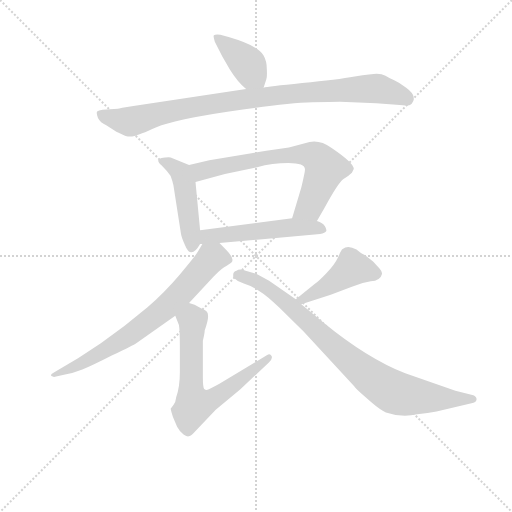
t = 0.00 s
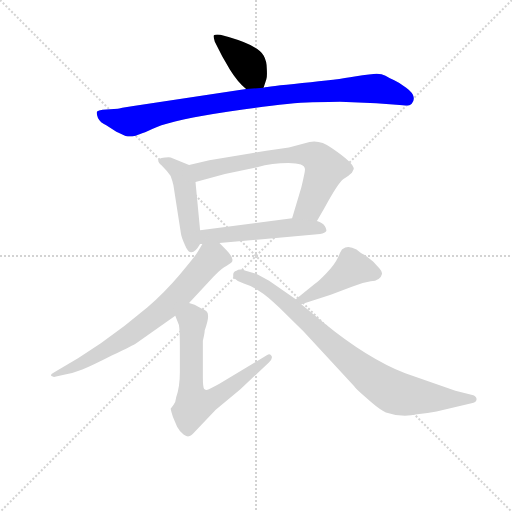
t = 1.39 s
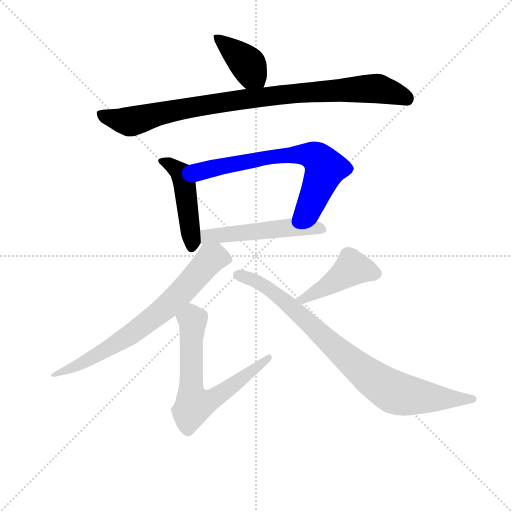
t = 2.77 s
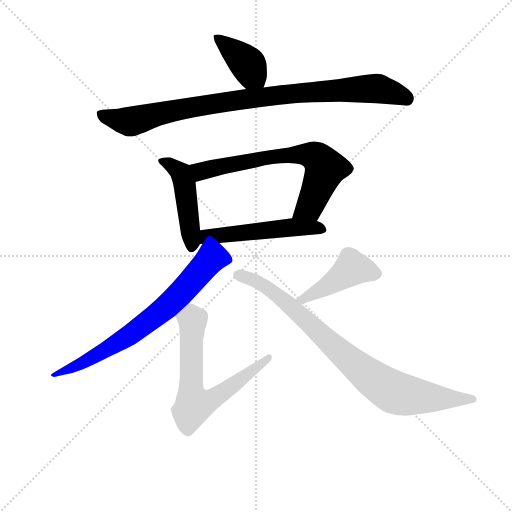
t = 4.16 s
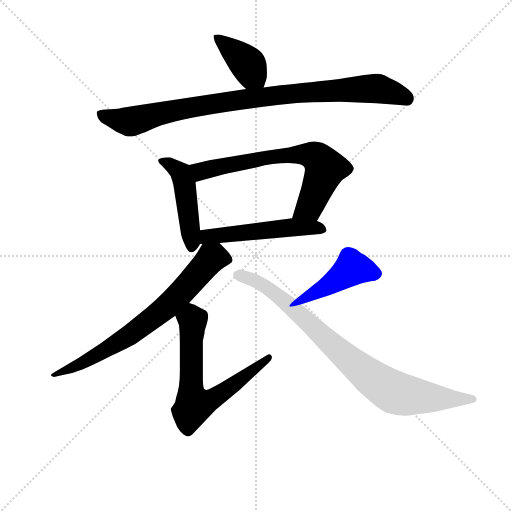
t = 5.55 s
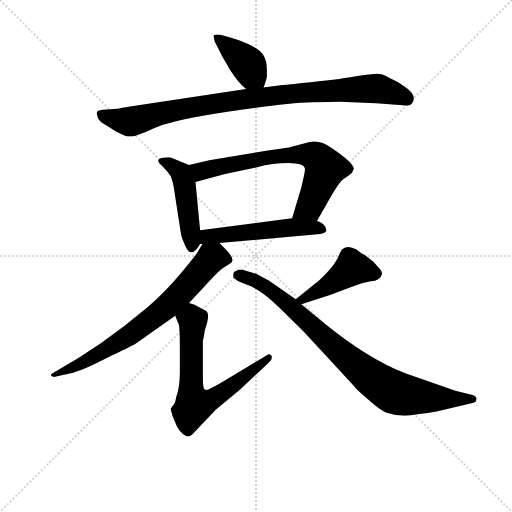
t = 6.93 s

The animated SVG that drew these frames (rendered in a browser with its animation timeline set to each time). Animation: 9 CSS @keyframes rules; one cycle of 6.93 s.

<svg version="1.1" viewBox="0 0 1024 1024" xmlns="http://www.w3.org/2000/svg">
  <g stroke="lightgray" stroke-dasharray="1,1" stroke-width="1" transform="scale(4, 4)">
    <line x1="0" y1="0" x2="256" y2="256"></line>
    <line x1="256" y1="0" x2="0" y2="256"></line>
    <line x1="128" y1="0" x2="128" y2="256"></line>
    <line x1="0" y1="128" x2="256" y2="128"></line>
  </g>
<g transform="scale(0.92, -0.92) translate(60, -900)">
   <style type="text/css">
    @keyframes keyframes0 {
      from {
       stroke: blue;
       stroke-dashoffset: 395;
       stroke-width: 128;
       }
       56% {
       animation-timing-function: step-end;
       stroke: blue;
       stroke-dashoffset: 0;
       stroke-width: 128;
       }
       to {
       stroke: black;
       stroke-width: 1024;
       }
       }
       #make-me-a-hanzi-animation-0 {
         animation: keyframes0 0.571452s both;
         animation-delay: 0.000000s;
         animation-timing-function: linear;
       }
    @keyframes keyframes1 {
      from {
       stroke: blue;
       stroke-dashoffset: 933;
       stroke-width: 128;
       }
       75% {
       animation-timing-function: step-end;
       stroke: blue;
       stroke-dashoffset: 0;
       stroke-width: 128;
       }
       to {
       stroke: black;
       stroke-width: 1024;
       }
       }
       #make-me-a-hanzi-animation-1 {
         animation: keyframes1 1.009277s both;
         animation-delay: 0.571452s;
         animation-timing-function: linear;
       }
    @keyframes keyframes2 {
      from {
       stroke: blue;
       stroke-dashoffset: 460;
       stroke-width: 128;
       }
       60% {
       animation-timing-function: step-end;
       stroke: blue;
       stroke-dashoffset: 0;
       stroke-width: 128;
       }
       to {
       stroke: black;
       stroke-width: 1024;
       }
       }
       #make-me-a-hanzi-animation-2 {
         animation: keyframes2 0.624349s both;
         animation-delay: 1.580729s;
         animation-timing-function: linear;
       }
    @keyframes keyframes3 {
      from {
       stroke: blue;
       stroke-dashoffset: 687;
       stroke-width: 128;
       }
       69% {
       animation-timing-function: step-end;
       stroke: blue;
       stroke-dashoffset: 0;
       stroke-width: 128;
       }
       to {
       stroke: black;
       stroke-width: 1024;
       }
       }
       #make-me-a-hanzi-animation-3 {
         animation: keyframes3 0.809082s both;
         animation-delay: 2.205078s;
         animation-timing-function: linear;
       }
    @keyframes keyframes4 {
      from {
       stroke: blue;
       stroke-dashoffset: 522;
       stroke-width: 128;
       }
       63% {
       animation-timing-function: step-end;
       stroke: blue;
       stroke-dashoffset: 0;
       stroke-width: 128;
       }
       to {
       stroke: black;
       stroke-width: 1024;
       }
       }
       #make-me-a-hanzi-animation-4 {
         animation: keyframes4 0.674805s both;
         animation-delay: 3.014160s;
         animation-timing-function: linear;
       }
    @keyframes keyframes5 {
      from {
       stroke: blue;
       stroke-dashoffset: 715;
       stroke-width: 128;
       }
       70% {
       animation-timing-function: step-end;
       stroke: blue;
       stroke-dashoffset: 0;
       stroke-width: 128;
       }
       to {
       stroke: black;
       stroke-width: 1024;
       }
       }
       #make-me-a-hanzi-animation-5 {
         animation: keyframes5 0.831868s both;
         animation-delay: 3.688965s;
         animation-timing-function: linear;
       }
    @keyframes keyframes6 {
      from {
       stroke: blue;
       stroke-dashoffset: 664;
       stroke-width: 128;
       }
       68% {
       animation-timing-function: step-end;
       stroke: blue;
       stroke-dashoffset: 0;
       stroke-width: 128;
       }
       to {
       stroke: black;
       stroke-width: 1024;
       }
       }
       #make-me-a-hanzi-animation-6 {
         animation: keyframes6 0.790365s both;
         animation-delay: 4.520833s;
         animation-timing-function: linear;
       }
    @keyframes keyframes7 {
      from {
       stroke: blue;
       stroke-dashoffset: 444;
       stroke-width: 128;
       }
       59% {
       animation-timing-function: step-end;
       stroke: blue;
       stroke-dashoffset: 0;
       stroke-width: 128;
       }
       to {
       stroke: black;
       stroke-width: 1024;
       }
       }
       #make-me-a-hanzi-animation-7 {
         animation: keyframes7 0.611328s both;
         animation-delay: 5.311198s;
         animation-timing-function: linear;
       }
    @keyframes keyframes8 {
      from {
       stroke: blue;
       stroke-dashoffset: 854;
       stroke-width: 128;
       }
       74% {
       animation-timing-function: step-end;
       stroke: blue;
       stroke-dashoffset: 0;
       stroke-width: 128;
       }
       to {
       stroke: black;
       stroke-width: 1024;
       }
       }
       #make-me-a-hanzi-animation-8 {
         animation: keyframes8 0.944987s both;
         animation-delay: 5.922526s;
         animation-timing-function: linear;
       }
</style>
<path d="M 513.0 709.5 L 519.0 727.5 Q 521.0 733.5 520.0 750.5 Q 520.0 767.5 513.0 779.5 Q 502.0 800.5 437.0 819.5 L 419.0 824.5 Q 408.0 825.5 405.0 823.5 Q 403.0 821.5 407.0 809.5 L 423.0 777.5 L 440.0 748.5 Q 456.0 722.5 475.0 706.5 C 498.0 686.5 504.0 681.5 513.0 709.5 Z" fill="lightgray"></path> 
<path d="M 758.0 675.5 L 809.0 671.5 Q 830.0 668.5 835.0 674.5 Q 841.0 680.5 839.0 689.5 Q 838.0 698.5 823.0 709.5 Q 808.0 720.5 797.0 725.5 Q 786.0 730.5 778.0 735.5 Q 770.0 739.5 759.0 739.5 Q 749.0 739.5 711.0 733.5 Q 674.0 726.5 597.0 719.5 Q 521.0 711.5 513.0 709.5 L 475.0 706.5 L 230.0 669.5 Q 199.0 664.5 196.0 663.5 L 163.0 661.5 Q 154.0 660.5 151.0 657.5 Q 149.0 653.5 153.0 643.5 Q 158.0 633.5 171.0 627.5 L 193.0 613.5 L 213.0 604.5 Q 223.0 601.5 232.0 604.5 Q 242.0 606.5 280.0 623.5 Q 319.0 639.5 438.0 657.5 Q 558.0 675.5 619.0 677.5 Q 680.0 679.5 693.0 678.5 L 758.0 675.5 Z" fill="lightgray"></path> 
<path d="M 351.0 541.5 L 311.0 557.5 Q 309.0 558.5 299.0 557.5 Q 289.0 556.5 289.0 555.5 Q 278.0 553.5 291.0 540.5 Q 304.0 527.5 311.0 517.5 Q 315.0 506.5 317.0 497.5 L 333.0 394.5 Q 334.0 384.5 342.0 367.5 Q 355.0 334.5 375.0 369.5 C 377.0 373.5 377.0 373.5 375.0 399.5 L 365.0 504.5 C 362.0 534.5 362.0 537.5 351.0 541.5 Z" fill="lightgray"></path> 
<path d="M 613.0 591.5 L 568.0 579.5 L 519.0 572.5 L 395.0 551.5 L 351.0 541.5 C 322.0 534.5 336.0 496.5 365.0 504.5 L 429.0 521.5 L 499.0 536.5 Q 532.0 545.5 567.0 545.5 Q 603.0 545.5 603.0 531.5 Q 603.0 525.5 595.0 492.5 L 575.0 425.5 C 566.0 396.5 614.0 393.5 629.0 419.5 L 645.0 447.5 Q 675.0 502.5 686.0 510.5 Q 698.0 517.5 705.0 524.5 L 709.0 532.5 Q 711.0 544.5 661.0 578.5 Q 636.0 596.5 613.0 591.5 Z" fill="lightgray"></path> 
<path d="M 375.0 369.5 L 380.0 369.5 L 417.0 371.5 L 636.0 391.5 Q 647.0 393.5 649.0 397.5 Q 651.0 400.5 646.0 408.5 Q 642.0 415.5 629.0 419.5 L 575.0 425.5 L 375.0 399.5 C 345.0 395.5 345.0 368.5 375.0 369.5 Z" fill="lightgray"></path> 
<path d="M 380.0 369.5 L 370.0 352.5 Q 364.0 342.5 331.0 303.5 Q 298.0 264.5 260.0 231.5 Q 161.0 147.5 59.0 91.5 Q 48.0 85.5 52.0 82.5 Q 56.0 79.5 62.0 81.5 L 79.0 85.5 Q 100.0 88.5 119.0 96.5 Q 139.0 104.5 184.0 127.5 Q 230.0 149.5 237.0 154.5 L 321.0 213.5 L 351.0 241.5 L 404.0 298.5 Q 424.0 318.5 432.0 321.5 L 441.0 327.5 Q 453.0 334.5 433.0 355.5 L 417.0 371.5 C 396.0 392.5 394.0 394.5 380.0 369.5 Z" fill="lightgray"></path> 
<path d="M 321.0 213.5 L 329.0 193.5 Q 331.0 181.5 331.0 146.5 L 331.0 90.5 Q 331.0 58.5 323.0 36.5 Q 322.0 25.5 317.0 19.5 L 311.0 11.5 Q 311.0 9.5 316.0 -6.5 L 325.0 -27.5 Q 329.0 -35.5 339.0 -44.5 Q 347.0 -49.5 350.0 -48.5 Q 354.0 -48.5 361.0 -41.5 L 409.0 9.5 L 462.0 53.5 L 524.0 111.5 Q 534.0 120.5 530.0 126.5 Q 527.0 132.5 520.0 127.5 L 417.0 65.5 Q 395.0 53.5 391.0 52.5 Q 387.0 51.5 384.0 54.5 Q 381.0 57.5 381.0 79.5 L 381.0 159.5 Q 385.0 175.5 385.0 181.5 Q 394.0 207.5 392.0 214.5 Q 393.0 223.5 381.0 227.5 L 363.0 237.5 L 351.0 241.5 C 323.0 251.5 310.0 241.5 321.0 213.5 Z" fill="lightgray"></path> 
<path d="M 595.0 238.5 L 659.0 259.5 L 705.0 276.5 Q 725.0 285.5 746.0 288.5 Q 767.0 290.5 770.0 303.5 Q 772.0 308.5 765.0 316.5 L 751.0 331.5 L 733.0 345.5 Q 727.0 347.5 715.0 357.5 Q 696.0 368.5 685.0 358.5 Q 682.0 357.5 675.0 340.5 Q 667.0 323.5 650.0 306.5 Q 634.0 289.5 624.0 282.5 L 583.0 249.5 C 560.0 230.5 566.0 229.5 595.0 238.5 Z" fill="lightgray"></path> 
<path d="M 498.0 304.5 L 474.0 311.5 Q 461.0 316.5 454.0 311.5 Q 447.0 309.5 447.0 303.5 L 447.0 296.5 Q 456.0 287.5 470.0 283.5 Q 484.0 279.5 505.0 266.5 Q 520.0 257.5 547.0 231.5 L 600.0 179.5 L 710.0 60.5 Q 710.0 58.5 728.0 42.5 L 746.0 26.5 Q 768.0 7.5 779.0 3.5 Q 814.0 -8.5 847.0 -0.5 Q 871.0 1.5 889.0 5.5 L 965.0 23.5 Q 975.0 24.5 976.0 31.5 Q 976.0 37.5 969.0 40.5 L 930.0 50.5 L 821.0 88.5 Q 738.0 121.5 645.0 197.5 L 595.0 238.5 L 583.0 249.5 L 525.0 289.5 L 498.0 304.5 Z" fill="lightgray"></path> 
      <clipPath id="make-me-a-hanzi-clip-0">
      <path d="M 513.0 709.5 L 519.0 727.5 Q 521.0 733.5 520.0 750.5 Q 520.0 767.5 513.0 779.5 Q 502.0 800.5 437.0 819.5 L 419.0 824.5 Q 408.0 825.5 405.0 823.5 Q 403.0 821.5 407.0 809.5 L 423.0 777.5 L 440.0 748.5 Q 456.0 722.5 475.0 706.5 C 498.0 686.5 504.0 681.5 513.0 709.5 Z" fill="lightgray"></path>
      </clipPath>
      <path clip-path="url(#make-me-a-hanzi-clip-0)" d="M 412.0 817.5 L 476.0 763.5 L 506.0 716.5 " fill="none" id="make-me-a-hanzi-animation-0" stroke-dasharray="267 534" stroke-linecap="round"></path>

      <clipPath id="make-me-a-hanzi-clip-1">
      <path d="M 758.0 675.5 L 809.0 671.5 Q 830.0 668.5 835.0 674.5 Q 841.0 680.5 839.0 689.5 Q 838.0 698.5 823.0 709.5 Q 808.0 720.5 797.0 725.5 Q 786.0 730.5 778.0 735.5 Q 770.0 739.5 759.0 739.5 Q 749.0 739.5 711.0 733.5 Q 674.0 726.5 597.0 719.5 Q 521.0 711.5 513.0 709.5 L 475.0 706.5 L 230.0 669.5 Q 199.0 664.5 196.0 663.5 L 163.0 661.5 Q 154.0 660.5 151.0 657.5 Q 149.0 653.5 153.0 643.5 Q 158.0 633.5 171.0 627.5 L 193.0 613.5 L 213.0 604.5 Q 223.0 601.5 232.0 604.5 Q 242.0 606.5 280.0 623.5 Q 319.0 639.5 438.0 657.5 Q 558.0 675.5 619.0 677.5 Q 680.0 679.5 693.0 678.5 L 758.0 675.5 Z" fill="lightgray"></path>
      </clipPath>
      <path clip-path="url(#make-me-a-hanzi-clip-1)" d="M 160.0 651.5 L 221.0 635.5 L 302.0 656.5 L 455.0 682.5 L 587.0 698.5 L 724.0 706.5 L 763.0 707.5 L 825.0 685.5 " fill="none" id="make-me-a-hanzi-animation-1" stroke-dasharray="805 1610" stroke-linecap="round"></path>

      <clipPath id="make-me-a-hanzi-clip-2">
      <path d="M 351.0 541.5 L 311.0 557.5 Q 309.0 558.5 299.0 557.5 Q 289.0 556.5 289.0 555.5 Q 278.0 553.5 291.0 540.5 Q 304.0 527.5 311.0 517.5 Q 315.0 506.5 317.0 497.5 L 333.0 394.5 Q 334.0 384.5 342.0 367.5 Q 355.0 334.5 375.0 369.5 C 377.0 373.5 377.0 373.5 375.0 399.5 L 365.0 504.5 C 362.0 534.5 362.0 537.5 351.0 541.5 Z" fill="lightgray"></path>
      </clipPath>
      <path clip-path="url(#make-me-a-hanzi-clip-2)" d="M 296.0 548.5 L 333.0 524.5 L 341.0 502.5 L 356.0 366.5 " fill="none" id="make-me-a-hanzi-animation-2" stroke-dasharray="332 664" stroke-linecap="round"></path>

      <clipPath id="make-me-a-hanzi-clip-3">
      <path d="M 613.0 591.5 L 568.0 579.5 L 519.0 572.5 L 395.0 551.5 L 351.0 541.5 C 322.0 534.5 336.0 496.5 365.0 504.5 L 429.0 521.5 L 499.0 536.5 Q 532.0 545.5 567.0 545.5 Q 603.0 545.5 603.0 531.5 Q 603.0 525.5 595.0 492.5 L 575.0 425.5 C 566.0 396.5 614.0 393.5 629.0 419.5 L 645.0 447.5 Q 675.0 502.5 686.0 510.5 Q 698.0 517.5 705.0 524.5 L 709.0 532.5 Q 711.0 544.5 661.0 578.5 Q 636.0 596.5 613.0 591.5 Z" fill="lightgray"></path>
      </clipPath>
      <path clip-path="url(#make-me-a-hanzi-clip-3)" d="M 360.0 537.5 L 379.0 528.5 L 539.0 560.5 L 622.0 561.5 L 647.0 534.5 L 612.0 449.5 L 582.0 430.5 " fill="none" id="make-me-a-hanzi-animation-3" stroke-dasharray="559 1118" stroke-linecap="round"></path>

      <clipPath id="make-me-a-hanzi-clip-4">
      <path d="M 375.0 369.5 L 380.0 369.5 L 417.0 371.5 L 636.0 391.5 Q 647.0 393.5 649.0 397.5 Q 651.0 400.5 646.0 408.5 Q 642.0 415.5 629.0 419.5 L 575.0 425.5 L 375.0 399.5 C 345.0 395.5 345.0 368.5 375.0 369.5 Z" fill="lightgray"></path>
      </clipPath>
      <path clip-path="url(#make-me-a-hanzi-clip-4)" d="M 378.0 377.5 L 391.0 385.5 L 554.0 404.5 L 621.0 405.5 L 640.0 400.5 " fill="none" id="make-me-a-hanzi-animation-4" stroke-dasharray="394 788" stroke-linecap="round"></path>

      <clipPath id="make-me-a-hanzi-clip-5">
      <path d="M 380.0 369.5 L 370.0 352.5 Q 364.0 342.5 331.0 303.5 Q 298.0 264.5 260.0 231.5 Q 161.0 147.5 59.0 91.5 Q 48.0 85.5 52.0 82.5 Q 56.0 79.5 62.0 81.5 L 79.0 85.5 Q 100.0 88.5 119.0 96.5 Q 139.0 104.5 184.0 127.5 Q 230.0 149.5 237.0 154.5 L 321.0 213.5 L 351.0 241.5 L 404.0 298.5 Q 424.0 318.5 432.0 321.5 L 441.0 327.5 Q 453.0 334.5 433.0 355.5 L 417.0 371.5 C 396.0 392.5 394.0 394.5 380.0 369.5 Z" fill="lightgray"></path>
      </clipPath>
      <path clip-path="url(#make-me-a-hanzi-clip-5)" d="M 427.0 338.5 L 399.0 338.5 L 300.0 230.5 L 230.0 177.5 L 128.0 115.5 L 57.0 85.5 " fill="none" id="make-me-a-hanzi-animation-5" stroke-dasharray="587 1174" stroke-linecap="round"></path>

      <clipPath id="make-me-a-hanzi-clip-6">
      <path d="M 321.0 213.5 L 329.0 193.5 Q 331.0 181.5 331.0 146.5 L 331.0 90.5 Q 331.0 58.5 323.0 36.5 Q 322.0 25.5 317.0 19.5 L 311.0 11.5 Q 311.0 9.5 316.0 -6.5 L 325.0 -27.5 Q 329.0 -35.5 339.0 -44.5 Q 347.0 -49.5 350.0 -48.5 Q 354.0 -48.5 361.0 -41.5 L 409.0 9.5 L 462.0 53.5 L 524.0 111.5 Q 534.0 120.5 530.0 126.5 Q 527.0 132.5 520.0 127.5 L 417.0 65.5 Q 395.0 53.5 391.0 52.5 Q 387.0 51.5 384.0 54.5 Q 381.0 57.5 381.0 79.5 L 381.0 159.5 Q 385.0 175.5 385.0 181.5 Q 394.0 207.5 392.0 214.5 Q 393.0 223.5 381.0 227.5 L 363.0 237.5 L 351.0 241.5 C 323.0 251.5 310.0 241.5 321.0 213.5 Z" fill="lightgray"></path>
      </clipPath>
      <path clip-path="url(#make-me-a-hanzi-clip-6)" d="M 332.0 212.5 L 359.0 203.5 L 355.0 49.5 L 362.0 19.5 L 412.0 38.5 L 525.0 122.5 " fill="none" id="make-me-a-hanzi-animation-6" stroke-dasharray="536 1072" stroke-linecap="round"></path>

      <clipPath id="make-me-a-hanzi-clip-7">
      <path d="M 595.0 238.5 L 659.0 259.5 L 705.0 276.5 Q 725.0 285.5 746.0 288.5 Q 767.0 290.5 770.0 303.5 Q 772.0 308.5 765.0 316.5 L 751.0 331.5 L 733.0 345.5 Q 727.0 347.5 715.0 357.5 Q 696.0 368.5 685.0 358.5 Q 682.0 357.5 675.0 340.5 Q 667.0 323.5 650.0 306.5 Q 634.0 289.5 624.0 282.5 L 583.0 249.5 C 560.0 230.5 566.0 229.5 595.0 238.5 Z" fill="lightgray"></path>
      </clipPath>
      <path clip-path="url(#make-me-a-hanzi-clip-7)" d="M 756.0 305.5 L 704.0 316.5 L 623.0 261.5 L 599.0 248.5 L 590.0 251.5 " fill="none" id="make-me-a-hanzi-animation-7" stroke-dasharray="316 632" stroke-linecap="round"></path>

      <clipPath id="make-me-a-hanzi-clip-8">
      <path d="M 498.0 304.5 L 474.0 311.5 Q 461.0 316.5 454.0 311.5 Q 447.0 309.5 447.0 303.5 L 447.0 296.5 Q 456.0 287.5 470.0 283.5 Q 484.0 279.5 505.0 266.5 Q 520.0 257.5 547.0 231.5 L 600.0 179.5 L 710.0 60.5 Q 710.0 58.5 728.0 42.5 L 746.0 26.5 Q 768.0 7.5 779.0 3.5 Q 814.0 -8.5 847.0 -0.5 Q 871.0 1.5 889.0 5.5 L 965.0 23.5 Q 975.0 24.5 976.0 31.5 Q 976.0 37.5 969.0 40.5 L 930.0 50.5 L 821.0 88.5 Q 738.0 121.5 645.0 197.5 L 595.0 238.5 L 583.0 249.5 L 525.0 289.5 L 498.0 304.5 Z" fill="lightgray"></path>
      </clipPath>
      <path clip-path="url(#make-me-a-hanzi-clip-8)" d="M 458.0 300.5 L 498.0 288.5 L 534.0 265.5 L 686.0 128.5 L 792.0 49.5 L 851.0 37.5 L 967.0 31.5 " fill="none" id="make-me-a-hanzi-animation-8" stroke-dasharray="726 1452" stroke-linecap="round"></path>

</g>
</svg>
